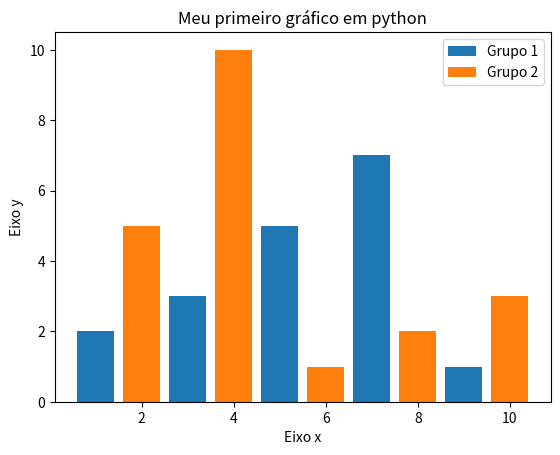
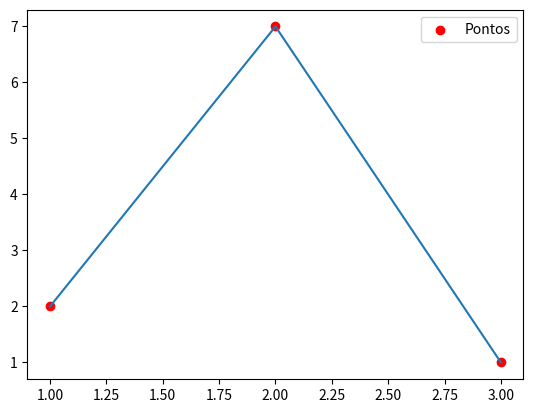

Python code for these plots, in order: (Note: this script raises an exception after producing the figures.)
import matplotlib.pyplot as plt

x1 = [1, 3, 5, 7, 9]
y1 = [2, 3, 5, 7, 1]
x2 = [2, 4, 6, 8, 10]
y2 = [5, 10, 1, 2, 3]

titulo = "Meu primeiro gráfico em python"
eixox = "Eixo x"
eixoy = "Eixo y"

#legendas
plt.title(titulo)
plt.xlabel(eixox)
plt.ylabel(eixoy)

#plt.plot(x, y) #Gráfico de linha
#comparação
plt.bar(x1,y1, label = "Grupo 1") #Label define a legenda
plt.bar(x2,y2, label = "Grupo 2")
plt.legend() #Legend chama a lengenda
plt.show()

#TESTES GRÁFICOS
x = [1, 2, 3]
y = [2, 7, 1]
plt.scatter(x, y, label = "Pontos", color ="red")
plt.plot(x, y)
plt.legend()
plt.savefig("figura1.pdf")

#Estudo de caso - População brasileira 1980 a 2016
#DataSus

dados = open("/populacao_brasileira.csv").readlines()

x = []
y = []

for i in range(len(dados)):
  if i != 0:
    linha = dados[i].split(";")
    x.append(int(linha[0]))
    y.append(int(linha[1]))

plt.plot(x, y, color ="k", linestyle="--")
plt.bar(x, y, color = "#e4e4e4")
plt.title("Crescimento da população brasileira 1980 a 2016")
plt.xlabel("Ano")
plt.ylabel("População x100.000.000")
plt.show()
